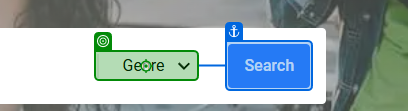
Workflow: Main

Step 1: click on 'Genre'

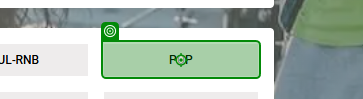
Step 2: click

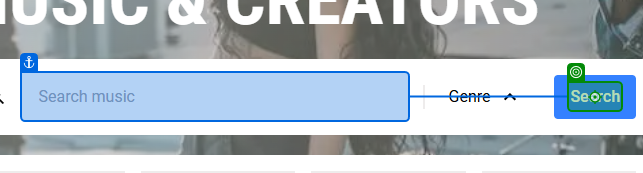
Step 3: click on 'Search'

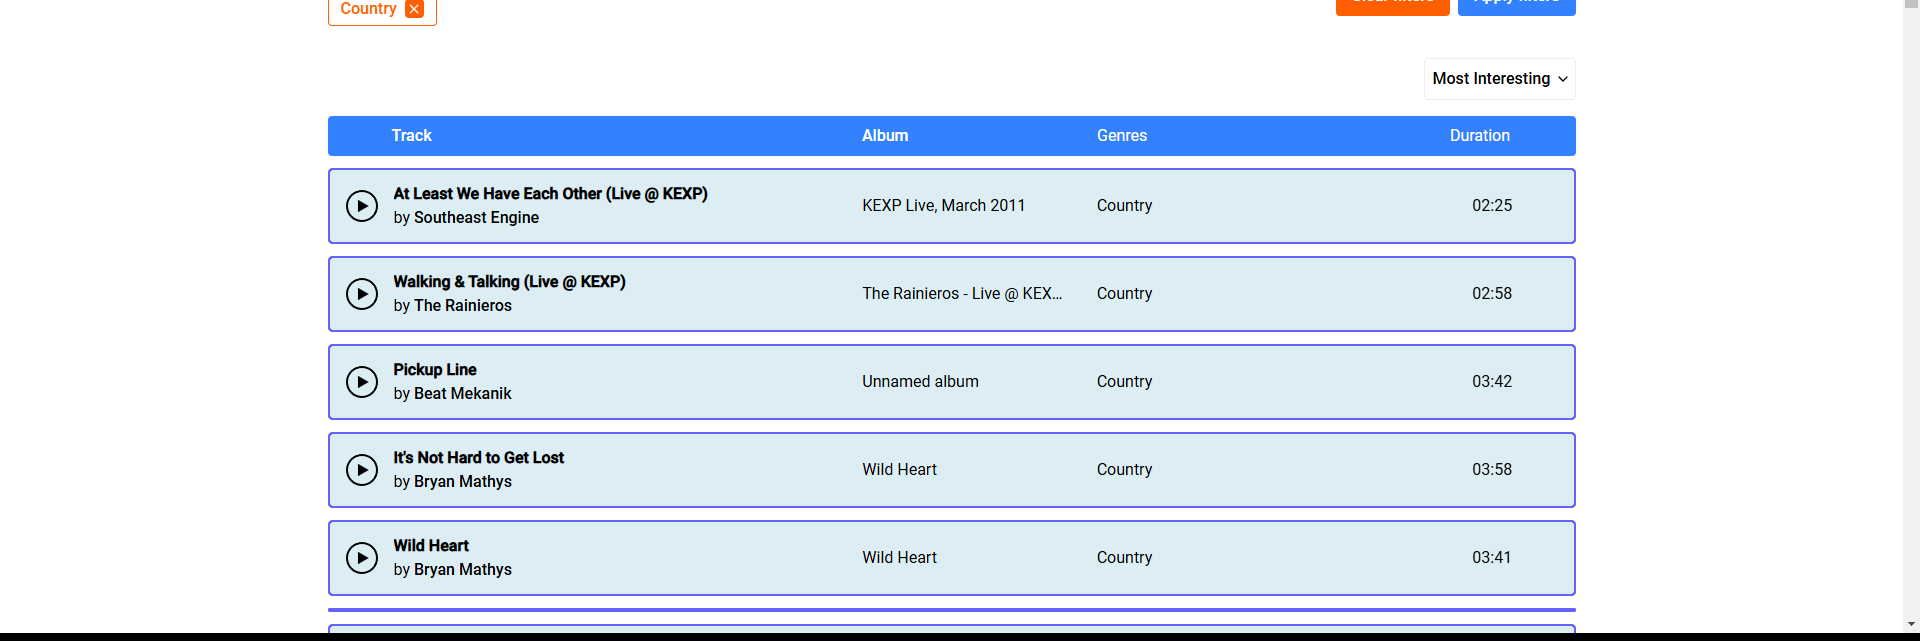
Step 4: For Each UI Element

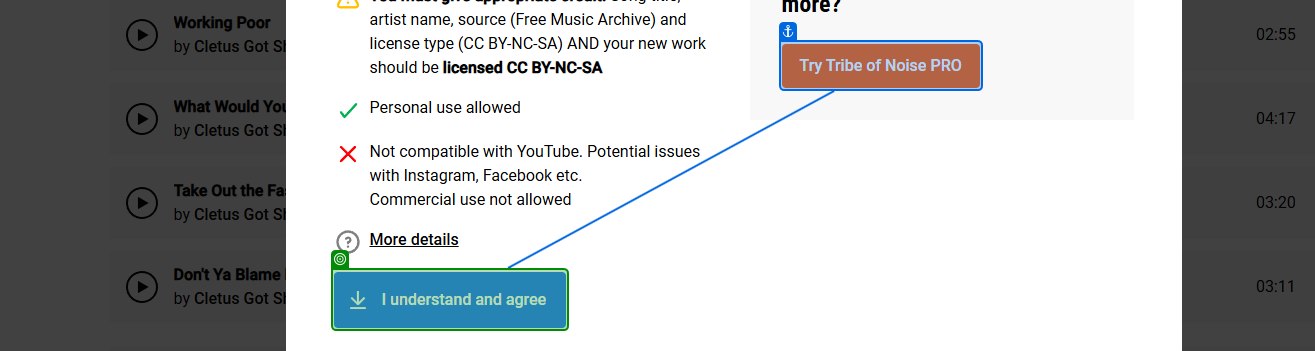
Step 5: check

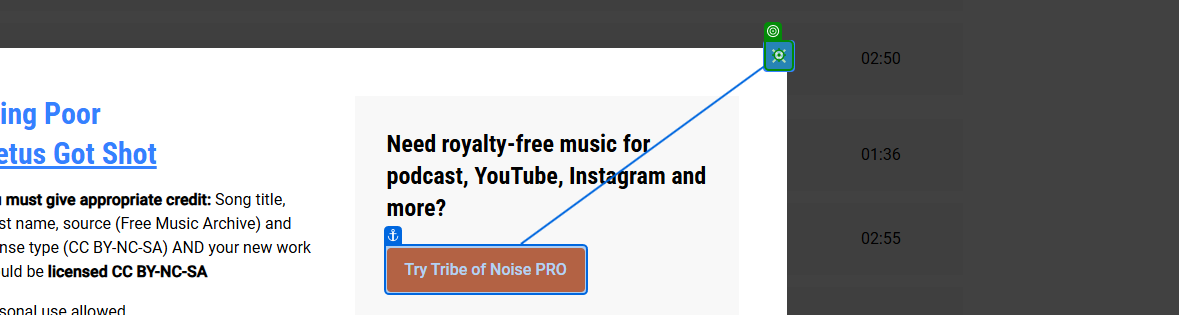
Step 6: click on 'Try Tribe of Noise PRO'